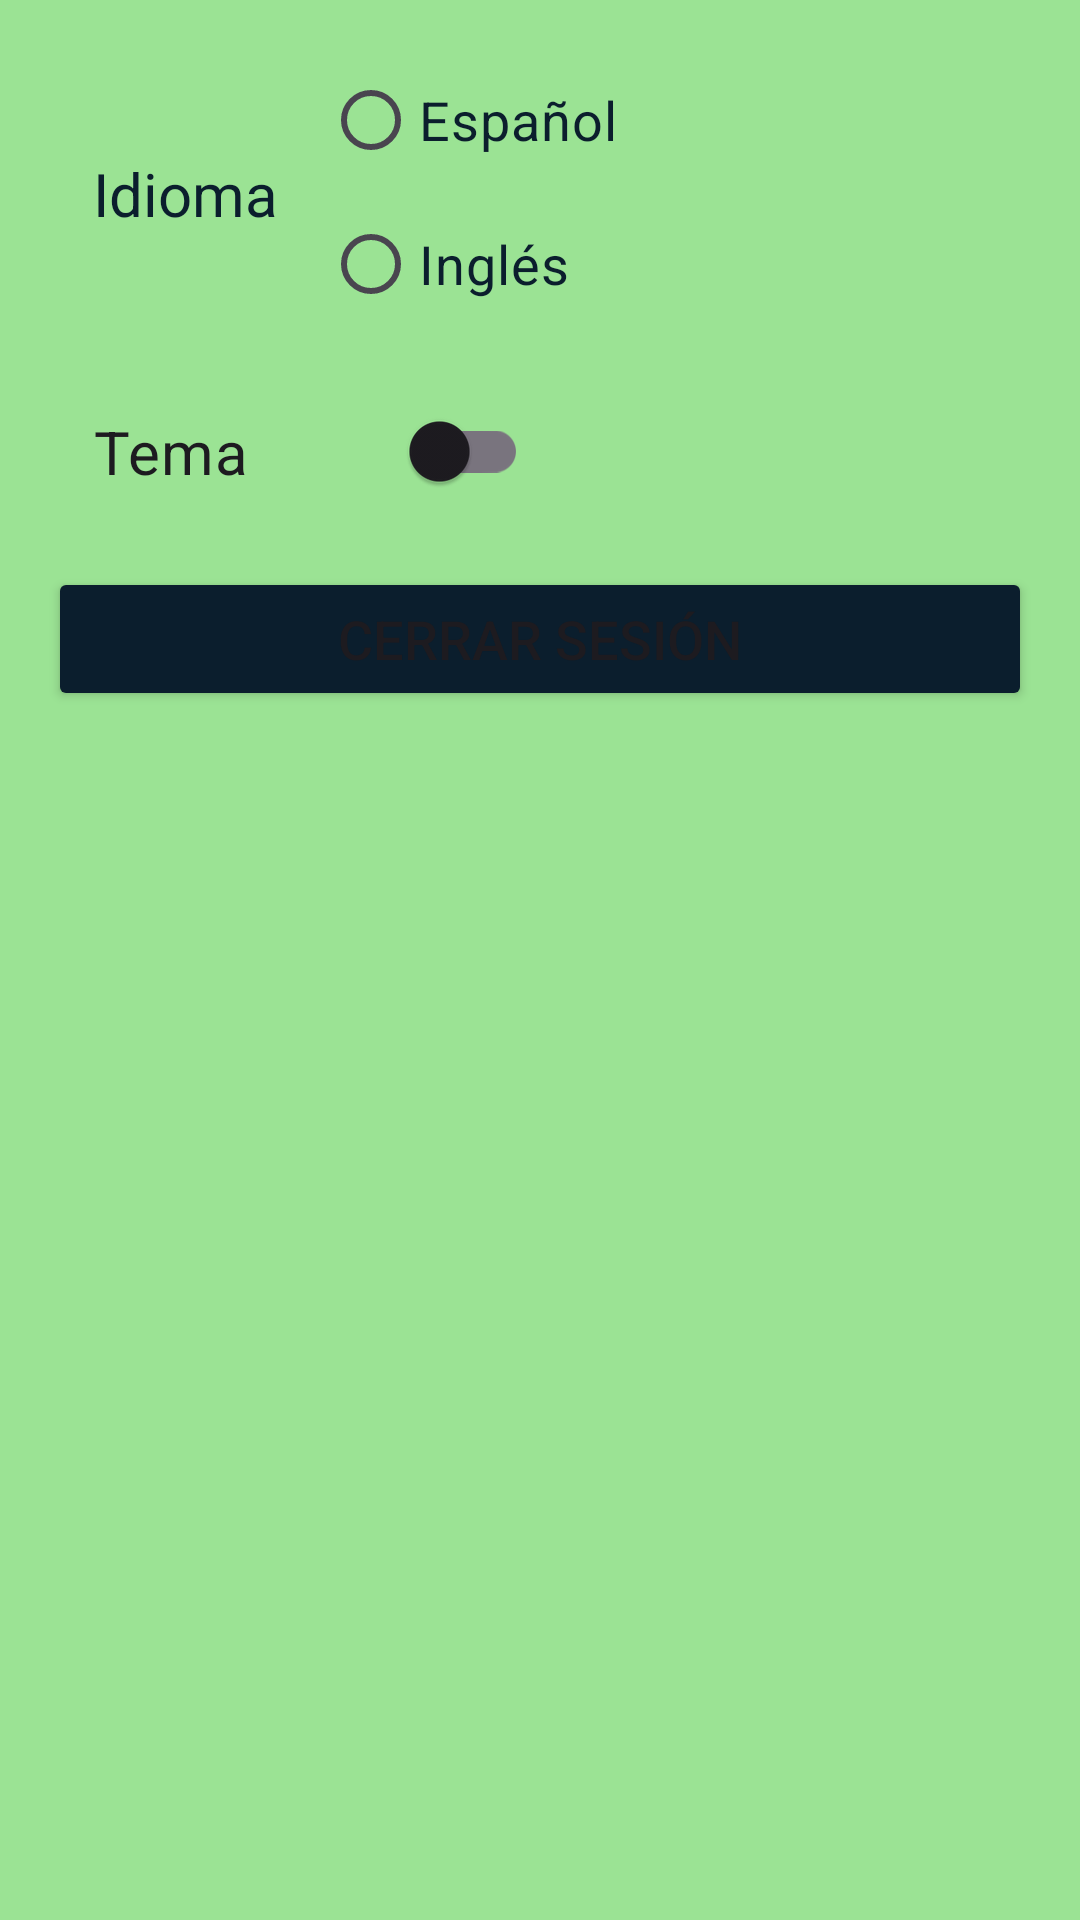

Write the Android layout XML for this screen, with the resource values it uses.
<!-- AndroidManifest.xml: application theme Theme.Tarea3_HurtadoPorras_Cristina -->
<!-- res/layout/fragment_settings.xml -->
<?xml version="1.0" encoding="utf-8"?>
<androidx.constraintlayout.widget.ConstraintLayout xmlns:android="http://schemas.android.com/apk/res/android"
    xmlns:app="http://schemas.android.com/apk/res-auto"
    android:orientation="vertical"
    android:padding="16dp"
    android:layout_width="match_parent"
    android:layout_height="match_parent"
    android:background="@color/verde_suave">

    <TextView
        android:id="@+id/settings_language"
        android:layout_width="wrap_content"
        android:layout_height="wrap_content"
        app:layout_constraintTop_toTopOf="parent"
        app:layout_constraintStart_toStartOf="parent"
        app:layout_constraintEnd_toStartOf="@id/radio_language"
        android:paddingTop="35dp"
        android:paddingStart="15dp"
        android:textSize="20dp"
        android:textColor="@color/azul_oscuro"
        android:text="@string/idioma"/>

    <RadioGroup
        android:id="@+id/radio_language"
        android:layout_width="0dp"
        android:layout_height="wrap_content"
        app:layout_constraintTop_toTopOf="parent"
        app:layout_constraintStart_toEndOf="@id/settings_language"
        app:layout_constraintEnd_toEndOf="parent"
        android:paddingStart="15dp">

        <RadioButton
            android:id="@+id/radio_es"
            android:layout_width="wrap_content"
            android:layout_height="wrap_content"
            android:textColor="@color/azul_oscuro"
            android:textSize="18dp"
            android:text="@string/espa_ol"/>

        <RadioButton
            android:id="@+id/radio_en"
            android:layout_width="wrap_content"
            android:layout_height="wrap_content"
            android:textColor="@color/azul_oscuro"
            android:textSize="18dp"
            android:text="@string/ingles"/>
    </RadioGroup>

    <com.google.android.material.switchmaterial.SwitchMaterial
        android:id="@+id/switch_theme"
        android:layout_width="160dp"
        android:layout_height="wrap_content"
        app:layout_constraintTop_toBottomOf="@id/radio_language"
        app:layout_constraintStart_toStartOf="parent"
        android:paddingTop="25dp"
        android:paddingStart="15dp"
        android:paddingBottom="25dp"
        android:textSize="20dp"
        android:text="@string/tema"/>

    <Button
        android:id="@+id/btn_logout"
        android:layout_width="match_parent"
        android:layout_height="wrap_content"
        app:layout_constraintTop_toBottomOf="@id/switch_theme"
        android:textSize="18dp"
        android:backgroundTint="@color/azul_oscuro"
        android:text="@string/cerrar_sesion"/>

</androidx.constraintlayout.widget.ConstraintLayout>
<!-- resources referenced by this layout -->
<resources>
  <color name="azul_oscuro">#0B1E2D</color>
  <color name="verde_suave">#9be394</color>
  <string name="cerrar_sesion">Cerrar sesión</string>
  <string name="espa_ol">Español</string>
  <string name="idioma">Idioma</string>
  <string name="ingles">Inglés</string>
  <string name="tema">Tema</string>
  <style name="Theme.Tarea3_HurtadoPorras_Cristina" parent="Base.Theme.Tarea3_HurtadoPorras_Cristina" />
  <style name="Base.Theme.Tarea3_HurtadoPorras_Cristina" parent="Theme.Material3.DayNight.NoActionBar">
          
          
      </style>
</resources>
